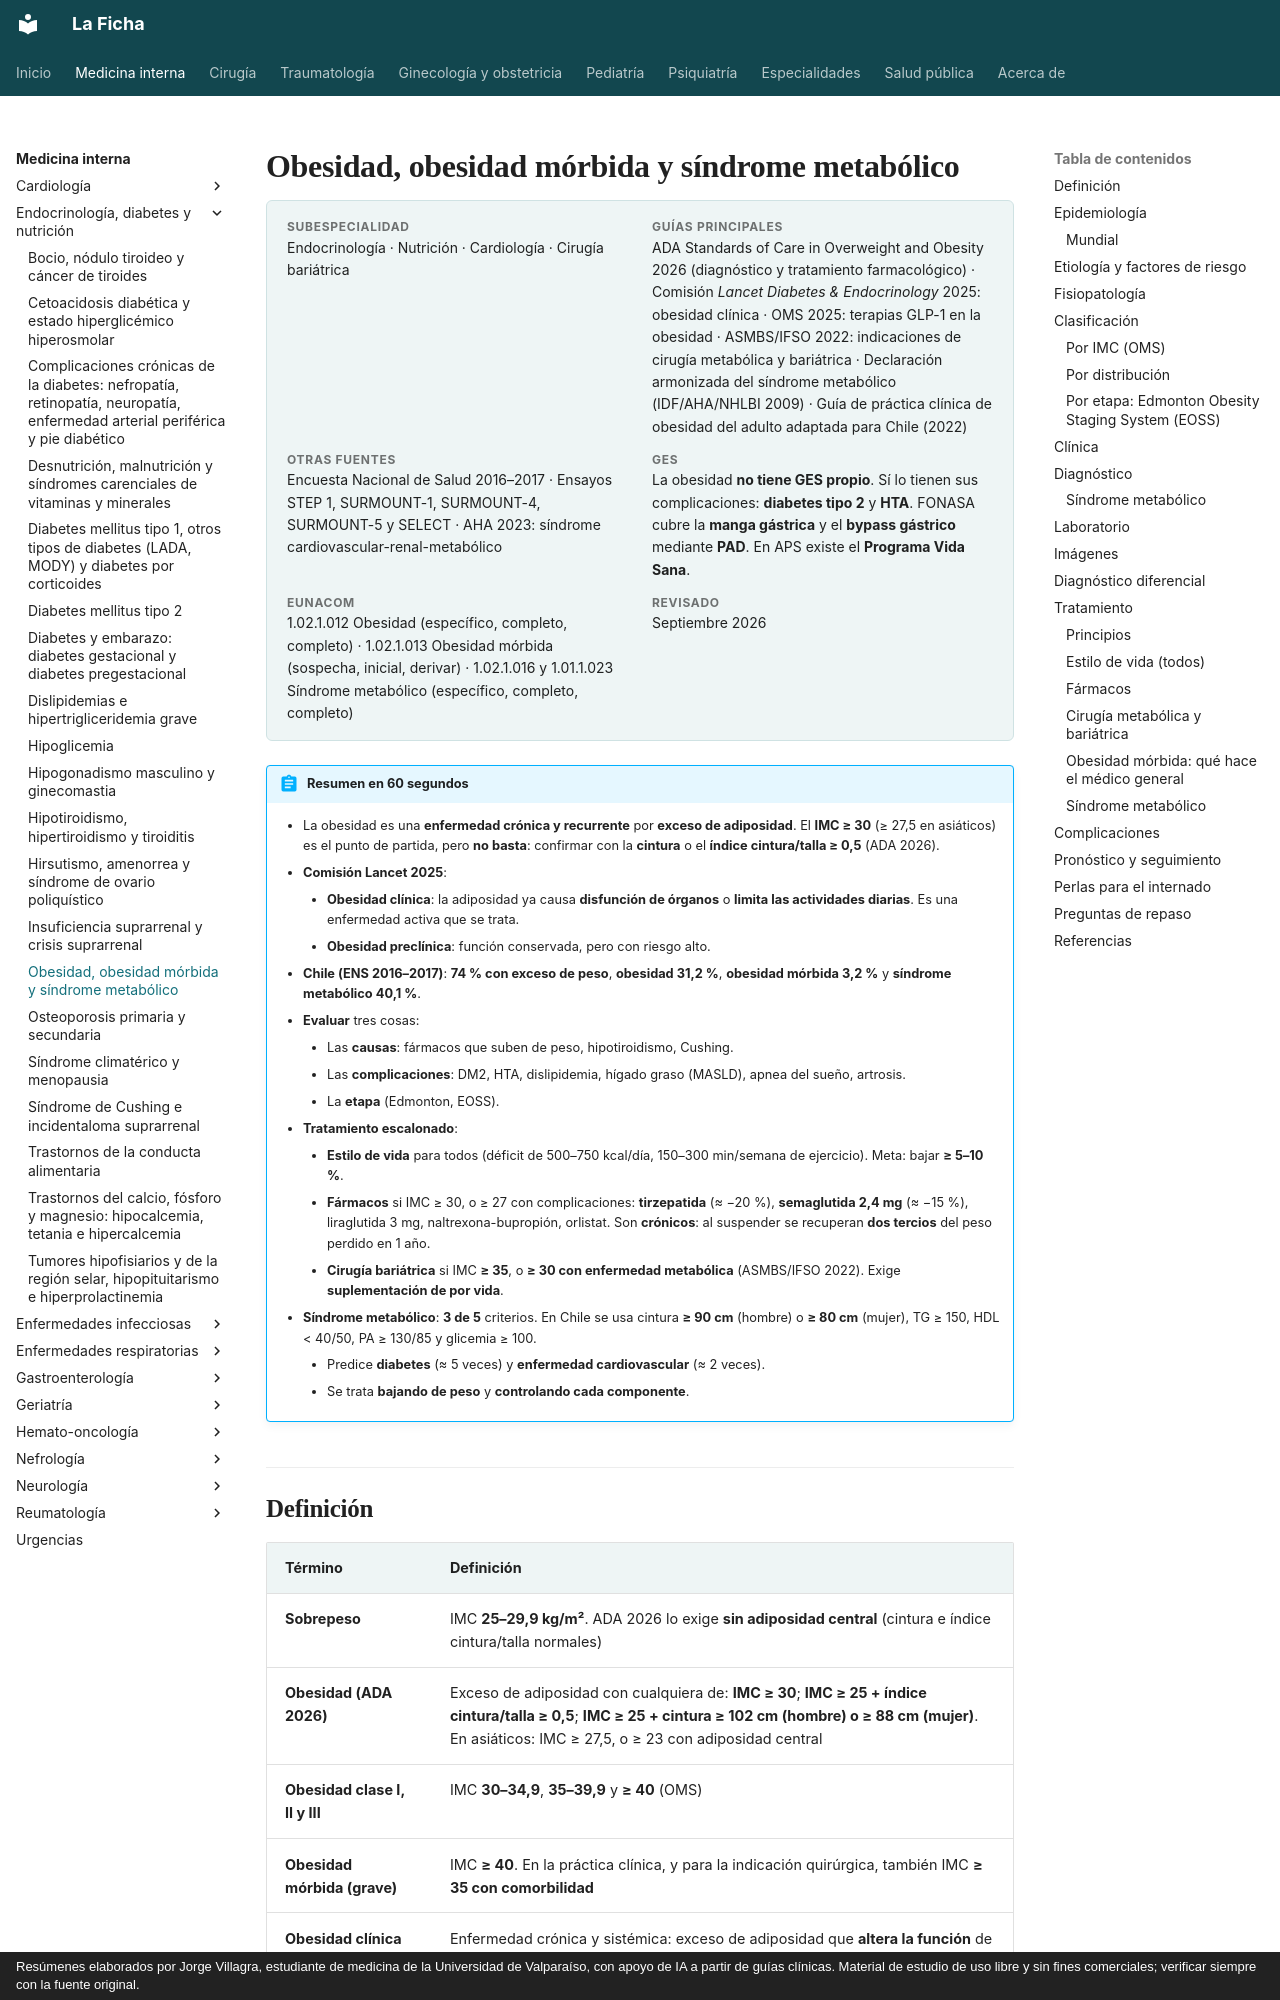

repository: jorgevillagrareyes-dotcom/Medicina-interna · page: endocrinologia/obesidad-y-sindrome-metabolico.html · generator: mkdocs · copyright: Resúmenes elaborados por Jorge Villagra, estudiante de medicina de la Universidad de Valparaíso, con apoyo de IA a partir de guías clínicas. Material de estudio de uso libre y sin fines comerciales; verificar siempre con la fuente original.

---
tags:
  - Endocrinología
  - Frecuente en sala
---

# Obesidad, obesidad mórbida y síndrome metabólico

<div class="ficha" markdown>

**Subespecialidad**
Endocrinología · Nutrición · Cardiología · Cirugía bariátrica

**Guías principales**
ADA Standards of Care in Overweight and Obesity 2026 (diagnóstico y tratamiento farmacológico) · Comisión *Lancet Diabetes & Endocrinology* 2025: obesidad clínica · OMS 2025: terapias GLP-1 en la obesidad · ASMBS/IFSO 2022: indicaciones de cirugía metabólica y bariátrica · Declaración armonizada del síndrome metabólico (IDF/AHA/NHLBI 2009) · Guía de práctica clínica de obesidad del adulto adaptada para Chile (2022)

**Otras fuentes**
Encuesta Nacional de Salud 2016–2017 · Ensayos STEP 1, SURMOUNT-1, SURMOUNT-4, SURMOUNT-5 y SELECT · AHA 2023: síndrome cardiovascular-renal-metabólico

**GES**
La obesidad **no tiene GES propio**. Sí lo tienen sus complicaciones: **diabetes tipo 2** y **HTA**. FONASA cubre la **manga gástrica** y el **bypass gástrico** mediante **PAD**. En APS existe el **Programa Vida Sana**.

**EUNACOM**
1.02.1.012 Obesidad (específico, completo, completo) · 1.02.1.013 Obesidad mórbida (sospecha, inicial, derivar) · 1.02.1.016 y 1.01.1.023 Síndrome metabólico (específico, completo, completo)

**Revisado**
Septiembre 2026

</div>

!!! abstract "Resumen en 60 segundos"
    - La obesidad es una **enfermedad crónica y recurrente** por **exceso de adiposidad**. El **IMC ≥ 30** (≥ 27,5 en asiáticos) es el punto de partida, pero **no basta**: confirmar con la **cintura** o el **índice cintura/talla ≥ 0,5** (ADA 2026).
    - **Comisión Lancet 2025**:
        - **Obesidad clínica**: la adiposidad ya causa **disfunción de órganos** o **limita las actividades diarias**. Es una enfermedad activa que se trata.
        - **Obesidad preclínica**: función conservada, pero con riesgo alto.
    - **Chile (ENS 2016–2017)**: **74 % con exceso de peso**, **obesidad 31,2 %**, **obesidad mórbida 3,2 %** y **síndrome metabólico 40,1 %**.
    - **Evaluar** tres cosas:
        - Las **causas**: fármacos que suben de peso, hipotiroidismo, Cushing.
        - Las **complicaciones**: DM2, HTA, dislipidemia, hígado graso (MASLD), apnea del sueño, artrosis.
        - La **etapa** (Edmonton, EOSS).
    - **Tratamiento escalonado**:
        - **Estilo de vida** para todos (déficit de 500–750 kcal/día, 150–300 min/semana de ejercicio). Meta: bajar **≥ 5–10 %**.
        - **Fármacos** si IMC ≥ 30, o ≥ 27 con complicaciones: **tirzepatida** (≈ −20 %), **semaglutida 2,4 mg** (≈ −15 %), liraglutida 3 mg, naltrexona-bupropión, orlistat. Son **crónicos**: al suspender se recuperan **dos tercios** del peso perdido en 1 año.
        - **Cirugía bariátrica** si IMC **≥ 35**, o **≥ 30 con enfermedad metabólica** (ASMBS/IFSO 2022). Exige **suplementación de por vida**.
    - **Síndrome metabólico**: **3 de 5** criterios. En Chile se usa cintura **≥ 90 cm** (hombre) o **≥ 80 cm** (mujer), TG ≥ 150, HDL < 40/50, PA ≥ 130/85 y glicemia ≥ 100.
        - Predice **diabetes** (≈ 5 veces) y **enfermedad cardiovascular** (≈ 2 veces).
        - Se trata **bajando de peso** y **controlando cada componente**.
